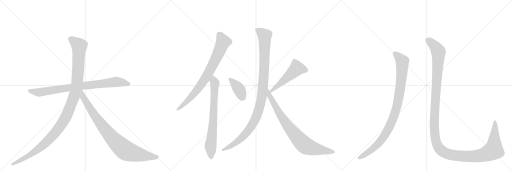
t = 0.00 s
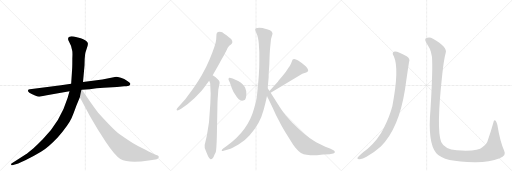
t = 2.14 s
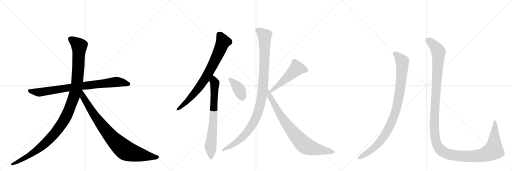
t = 4.28 s
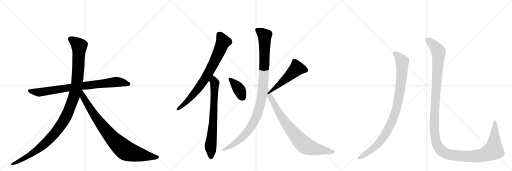
t = 6.42 s
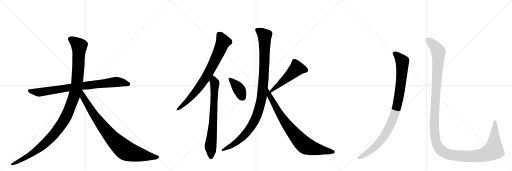
t = 8.56 s
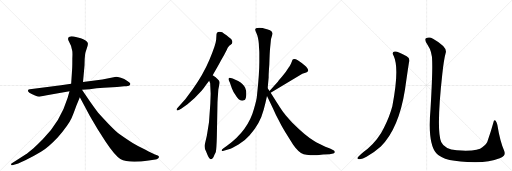
t = 10.70 s

The animated SVG that drew these frames (rendered in a browser with its animation timeline set to each time). Animation: 11 CSS @keyframes rules; one cycle of 10.70 s.

<svg version="1.1" viewBox="0 0 3072 1024" xmlns="http://www.w3.org/2000/svg">
  <g stroke="lightgray" stroke-dasharray="1,1" stroke-width="1" transform="scale(4, 4)">
    <line x1="0" y1="0" x2="256" y2="256"></line>
    <line x1="256" y1="0" x2="0" y2="256"></line>
    <line x1="128" y1="0" x2="128" y2="256"></line>
    <line x1="0" y1="128" x2="256" y2="128"></line>
    <line x1="256" y1="0" x2="512" y2="256"></line>
    <line x1="512" y1="0" x2="256" y2="256"></line>
    <line x1="384" y1="0" x2="384" y2="256"></line>
    <line x1="256" y1="128" x2="512" y2="128"></line>
    <line x1="512" y1="0" x2="768" y2="256"></line>
    <line x1="768" y1="0" x2="512" y2="256"></line>
    <line x1="640" y1="0" x2="640" y2="256"></line>
    <line x1="512" y1="128" x2="768" y2="128"></line>
  </g>
<g transform="scale(1, -1) translate(0, -850)">
   <style type="text/css">
    @keyframes keyframes0 {
      from {
       stroke: black;
       stroke-dashoffset: 858;
       stroke-width: 128;
       }
       74% {
       animation-timing-function: step-end;
       stroke: black;
       stroke-dashoffset: 0;
       stroke-width: 128;
       }
       to {
       stroke: black;
       stroke-width: 1024;
       }
       }
       #make-me-a-hanzi-animation-0 {
         animation: keyframes0 0.948242s both;
         animation-delay: 0.000000s;
         animation-timing-function: linear;
       }
    @keyframes keyframes1 {
      from {
       stroke: black;
       stroke-dashoffset: 1197;
       stroke-width: 128;
       }
       80% {
       animation-timing-function: step-end;
       stroke: black;
       stroke-dashoffset: 0;
       stroke-width: 128;
       }
       to {
       stroke: black;
       stroke-width: 1024;
       }
       }
       #make-me-a-hanzi-animation-1 {
         animation: keyframes1 1.224121s both;
         animation-delay: 0.948242s;
         animation-timing-function: linear;
       }
    @keyframes keyframes2 {
      from {
       stroke: black;
       stroke-dashoffset: 899;
       stroke-width: 128;
       }
       75% {
       animation-timing-function: step-end;
       stroke: black;
       stroke-dashoffset: 0;
       stroke-width: 128;
       }
       to {
       stroke: black;
       stroke-width: 1024;
       }
       }
       #make-me-a-hanzi-animation-2 {
         animation: keyframes2 0.981608s both;
         animation-delay: 2.172363s;
         animation-timing-function: linear;
       }
    @keyframes keyframes3 {
      from {
       stroke: black;
       stroke-dashoffset: 803;
       stroke-width: 128;
       }
       72% {
       animation-timing-function: step-end;
       stroke: black;
       stroke-dashoffset: 0;
       stroke-width: 128;
       }
       to {
       stroke: black;
       stroke-width: 1024;
       }
       }
       #make-me-a-hanzi-animation-3 {
         animation: keyframes3 0.903483s both;
         animation-delay: 3.153971s;
         animation-timing-function: linear;
       }
    @keyframes keyframes4 {
      from {
       stroke: black;
       stroke-dashoffset: 742;
       stroke-width: 128;
       }
       71% {
       animation-timing-function: step-end;
       stroke: black;
       stroke-dashoffset: 0;
       stroke-width: 128;
       }
       to {
       stroke: black;
       stroke-width: 1024;
       }
       }
       #make-me-a-hanzi-animation-4 {
         animation: keyframes4 0.853841s both;
         animation-delay: 4.057454s;
         animation-timing-function: linear;
       }
    @keyframes keyframes5 {
      from {
       stroke: black;
       stroke-dashoffset: 392;
       stroke-width: 128;
       }
       56% {
       animation-timing-function: step-end;
       stroke: black;
       stroke-dashoffset: 0;
       stroke-width: 128;
       }
       to {
       stroke: black;
       stroke-width: 1024;
       }
       }
       #make-me-a-hanzi-animation-5 {
         animation: keyframes5 0.569010s both;
         animation-delay: 4.911296s;
         animation-timing-function: linear;
       }
    @keyframes keyframes6 {
      from {
       stroke: black;
       stroke-dashoffset: 518;
       stroke-width: 128;
       }
       63% {
       animation-timing-function: step-end;
       stroke: black;
       stroke-dashoffset: 0;
       stroke-width: 128;
       }
       to {
       stroke: black;
       stroke-width: 1024;
       }
       }
       #make-me-a-hanzi-animation-6 {
         animation: keyframes6 0.671549s both;
         animation-delay: 5.480306s;
         animation-timing-function: linear;
       }
    @keyframes keyframes7 {
      from {
       stroke: black;
       stroke-dashoffset: 1093;
       stroke-width: 128;
       }
       78% {
       animation-timing-function: step-end;
       stroke: black;
       stroke-dashoffset: 0;
       stroke-width: 128;
       }
       to {
       stroke: black;
       stroke-width: 1024;
       }
       }
       #make-me-a-hanzi-animation-7 {
         animation: keyframes7 1.139486s both;
         animation-delay: 6.151855s;
         animation-timing-function: linear;
       }
    @keyframes keyframes8 {
      from {
       stroke: black;
       stroke-dashoffset: 829;
       stroke-width: 128;
       }
       73% {
       animation-timing-function: step-end;
       stroke: black;
       stroke-dashoffset: 0;
       stroke-width: 128;
       }
       to {
       stroke: black;
       stroke-width: 1024;
       }
       }
       #make-me-a-hanzi-animation-8 {
         animation: keyframes8 0.924642s both;
         animation-delay: 7.291341s;
         animation-timing-function: linear;
       }
    @keyframes keyframes9 {
      from {
       stroke: black;
       stroke-dashoffset: 988;
       stroke-width: 128;
       }
       76% {
       animation-timing-function: step-end;
       stroke: black;
       stroke-dashoffset: 0;
       stroke-width: 128;
       }
       to {
       stroke: black;
       stroke-width: 1024;
       }
       }
       #make-me-a-hanzi-animation-9 {
         animation: keyframes9 1.054036s both;
         animation-delay: 8.215983s;
         animation-timing-function: linear;
       }
    @keyframes keyframes10 {
      from {
       stroke: black;
       stroke-dashoffset: 1451;
       stroke-width: 128;
       }
       83% {
       animation-timing-function: step-end;
       stroke: black;
       stroke-dashoffset: 0;
       stroke-width: 128;
       }
       to {
       stroke: black;
       stroke-width: 1024;
       }
       }
       #make-me-a-hanzi-animation-10 {
         animation: keyframes10 1.430827s both;
         animation-delay: 9.270020s;
         animation-timing-function: linear;
       }
</style>
<path d="M 366 340 L 179 316 Q 170 315 168 310 Q 164 297 210 278 Q 229 270 235 270 L 281 280 L 417 304 L 492 312 L 538 316 Q 579 321 622 324 L 702 329 L 745 333 Q 757 333 774 337 Q 781 340 782 347 Q 783 353 764 365 Q 746 377 725 384 Q 704 390 697 390 L 614 374 L 498 359 L 427 349 L 366 340 Z" fill="lightgray"></path> 
<path d="M 417 304 L 406 264 Q 363 122 258 17 Q 226 -16 201 -38 Q 166 -67 153 -76 L 69 -130 Q 66 -131 67 -137 Q 68 -142 74 -140 L 84 -137 Q 101 -134 152 -110 Q 204 -86 246 -60 Q 288 -35 346 26 Q 411 102 429 142 Q 437 157 458 216 L 479 267 L 498 359 L 507 458 L 508 495 Q 510 524 512 533 Q 514 541 521 562 Q 529 582 527 591 Q 525 606 485 621 L 443 632 Q 423 634 417 631 Q 402 625 413 604 L 426 576 L 433 548 Q 436 540 434 498 Q 434 452 433 440 L 427 349 L 417 304 Z" fill="lightgray"></path> 
<path d="M 479 267 L 540 153 L 586 75 L 634 0 Q 690 -84 722 -103 Q 770 -130 892 -112 L 933 -106 Q 940 -105 948 -100 Q 959 -91 949 -84 Q 946 -82 930 -76 Q 914 -70 873 -48 Q 827 -26 796 -7 Q 766 11 718 45 Q 681 73 589 175 Q 584 179 541 240 L 492 312 C 475 337 449 323 479 267 Z" fill="lightgray"></path> 
<path d="M 1239 345 L 1255 367 L 1276 399 L 1312 462 Q 1325 488 1343 518 L 1361 553 Q 1366 566 1372 572 Q 1374 576 1382 581 Q 1403 595 1388 616 Q 1384 618 1361 638 L 1343 650 Q 1338 653 1333 657 Q 1328 660 1317 660 Q 1307 660 1302 655 Q 1299 649 1299 646 L 1297 612 Q 1294 580 1256 491 Q 1218 401 1156 316 L 1113 257 L 1066 204 Q 1058 196 1060 191 Q 1062 185 1076 192 L 1089 200 L 1125 226 Q 1172 263 1211 308 Q 1238 342 1239 345 Z" fill="lightgray"></path> 
<path d="M 1255 367 L 1261 352 L 1264 288 L 1262 230 L 1254 118 L 1241 37 L 1228 -19 Q 1225 -35 1236 -57 L 1244 -76 Q 1247 -86 1254 -95 Q 1262 -105 1266 -104 Q 1270 -104 1276 -98 Q 1282 -92 1285 -82 Q 1289 -72 1290 -71 L 1295 -61 Q 1299 -43 1301 30 L 1305 238 Q 1306 260 1308 284 L 1310 314 L 1316 344 Q 1319 355 1317 361 Q 1316 366 1305 377 Q 1294 387 1294 388 L 1276 399 C 1250 415 1244 395 1255 367 Z" fill="lightgray"></path> 
<path d="M 1429 365 L 1396 380 Q 1376 386 1373 383 Q 1371 380 1371 374 Q 1373 368 1379 356 L 1391 322 Q 1398 303 1412 282 Q 1437 237 1464 249 Q 1478 252 1478 290 Q 1478 307 1471 324 Q 1461 346 1429 365 Z" fill="lightgray"></path> 
<path d="M 1624 294 L 1814 409 L 1837 416 Q 1847 419 1849 426 Q 1850 430 1844 441 Q 1839 452 1827 460 Q 1813 472 1789 488 Q 1765 503 1755 493 L 1747 472 Q 1746 467 1731 444 Q 1717 420 1695 395 Q 1673 369 1667 361 L 1617 305 C 1597 283 1598 278 1624 294 Z" fill="lightgray"></path> 
<path d="M 1553 588 L 1554 566 Q 1556 545 1556 534 L 1556 489 Q 1557 418 1542 279 Q 1541 256 1524 198 Q 1489 67 1362 -24 L 1339 -40 Q 1329 -48 1330 -52 Q 1330 -56 1342 -53 L 1373 -45 Q 1390 -41 1431 -16 Q 1472 8 1498 39 Q 1560 107 1582 192 Q 1593 232 1602 275 L 1606 322 L 1612 388 Q 1611 400 1616 466 Q 1618 539 1621 566 L 1625 606 Q 1626 619 1631 633 Q 1636 647 1635 651 Q 1635 654 1630 662 Q 1624 668 1602 675 Q 1581 682 1576 683 Q 1571 684 1556 684 Q 1541 684 1536 681 Q 1531 678 1531 672 Q 1532 666 1540 648 Q 1549 629 1553 588 Z" fill="lightgray"></path> 
<path d="M 1602 275 L 1638 200 Q 1656 157 1677 121 Q 1685 103 1714 55 L 1759 -17 Q 1791 -63 1822 -75 Q 1836 -80 1862 -80 Q 1884 -82 1902 -80 L 1939 -76 L 1978 -74 L 1999 -70 Q 2009 -69 2009 -61 Q 2009 -53 2001 -50 L 1980 -40 L 1952 -29 Q 1906 -9 1885 5 Q 1836 32 1754 114 Q 1719 153 1706 170 Q 1693 186 1664 232 L 1624 294 L 1617 305 L 1606 322 C 1590 347 1589 302 1602 275 Z" fill="lightgray"></path> 
<path d="M 2363 513 Q 2397 438 2354 214 Q 2338 153 2303 83 Q 2272 17 2206 -42 Q 2155 -81 2145 -95 Q 2142 -104 2156 -104 Q 2175 -105 2199 -90 Q 2251 -59 2285 -28 Q 2393 80 2430 314 Q 2448 440 2454 477 Q 2463 499 2440 513 Q 2386 544 2369 542 Q 2347 539 2363 513 Z" fill="lightgray"></path> 
<path d="M 2593 485 Q 2596 413 2583 195 Q 2565 -7 2618 -69 Q 2663 -123 2855 -122 Q 2937 -121 2998 -98 Q 3040 -85 3025 -54 Q 3000 3 2984 102 Q 2980 118 2974 126 Q 2964 135 2960 115 Q 2944 58 2929 15 Q 2922 -16 2894 -32 Q 2869 -59 2741 -51 Q 2668 -45 2647 -1 Q 2617 74 2654 408 Q 2663 493 2674 533 Q 2687 567 2598 618 Q 2576 633 2556 621 Q 2543 614 2566 581 Q 2593 541 2593 485 Z" fill="lightgray"></path> 
      <clipPath id="make-me-a-hanzi-clip-0">
      <path d="M 366 340 L 179 316 Q 170 315 168 310 Q 164 297 210 278 Q 229 270 235 270 L 281 280 L 417 304 L 492 312 L 538 316 Q 579 321 622 324 L 702 329 L 745 333 Q 757 333 774 337 Q 781 340 782 347 Q 783 353 764 365 Q 746 377 725 384 Q 704 390 697 390 L 614 374 L 498 359 L 427 349 L 366 340 Z" fill="lightgray"></path>
      </clipPath>
      <path clip-path="url(#make-me-a-hanzi-clip-0)" d="M 176 308 L 236 297 L 494 336 L 698 359 L 772 347 " fill="none" id="make-me-a-hanzi-animation-0" stroke-dasharray="730 1460" stroke-linecap="round"></path>

      <clipPath id="make-me-a-hanzi-clip-1">
      <path d="M 417 304 L 406 264 Q 363 122 258 17 Q 226 -16 201 -38 Q 166 -67 153 -76 L 69 -130 Q 66 -131 67 -137 Q 68 -142 74 -140 L 84 -137 Q 101 -134 152 -110 Q 204 -86 246 -60 Q 288 -35 346 26 Q 411 102 429 142 Q 437 157 458 216 L 479 267 L 498 359 L 507 458 L 508 495 Q 510 524 512 533 Q 514 541 521 562 Q 529 582 527 591 Q 525 606 485 621 L 443 632 Q 423 634 417 631 Q 402 625 413 604 L 426 576 L 433 548 Q 436 540 434 498 Q 434 452 433 440 L 427 349 L 417 304 Z" fill="lightgray"></path>
      </clipPath>
      <path clip-path="url(#make-me-a-hanzi-clip-1)" d="M 424 616 L 475 575 L 471 465 L 463 358 L 451 297 L 401 160 L 355 84 L 265 -15 L 180 -78 L 72 -135 " fill="none" id="make-me-a-hanzi-animation-1" stroke-dasharray="1069 2138" stroke-linecap="round"></path>

      <clipPath id="make-me-a-hanzi-clip-2">
      <path d="M 479 267 L 540 153 L 586 75 L 634 0 Q 690 -84 722 -103 Q 770 -130 892 -112 L 933 -106 Q 940 -105 948 -100 Q 959 -91 949 -84 Q 946 -82 930 -76 Q 914 -70 873 -48 Q 827 -26 796 -7 Q 766 11 718 45 Q 681 73 589 175 Q 584 179 541 240 L 492 312 C 475 337 449 323 479 267 Z" fill="lightgray"></path>
      </clipPath>
      <path clip-path="url(#make-me-a-hanzi-clip-2)" d="M 491 303 L 498 269 L 584 135 L 657 41 L 727 -31 L 763 -56 L 805 -70 L 945 -92 " fill="none" id="make-me-a-hanzi-animation-2" stroke-dasharray="771 1542" stroke-linecap="round"></path>

      <clipPath id="make-me-a-hanzi-clip-3">
      <path d="M 1239 345 L 1255 367 L 1276 399 L 1312 462 Q 1325 488 1343 518 L 1361 553 Q 1366 566 1372 572 Q 1374 576 1382 581 Q 1403 595 1388 616 Q 1384 618 1361 638 L 1343 650 Q 1338 653 1333 657 Q 1328 660 1317 660 Q 1307 660 1302 655 Q 1299 649 1299 646 L 1297 612 Q 1294 580 1256 491 Q 1218 401 1156 316 L 1113 257 L 1066 204 Q 1058 196 1060 191 Q 1062 185 1076 192 L 1089 200 L 1125 226 Q 1172 263 1211 308 Q 1238 342 1239 345 Z" fill="lightgray"></path>
      </clipPath>
      <path clip-path="url(#make-me-a-hanzi-clip-3)" d="M 1313 646 L 1339 600 L 1255 419 L 1200 332 L 1170 296 L 1120 242 L 1066 196 " fill="none" id="make-me-a-hanzi-animation-3" stroke-dasharray="675 1350" stroke-linecap="round"></path>

      <clipPath id="make-me-a-hanzi-clip-4">
      <path d="M 1255 367 L 1261 352 L 1264 288 L 1262 230 L 1254 118 L 1241 37 L 1228 -19 Q 1225 -35 1236 -57 L 1244 -76 Q 1247 -86 1254 -95 Q 1262 -105 1266 -104 Q 1270 -104 1276 -98 Q 1282 -92 1285 -82 Q 1289 -72 1290 -71 L 1295 -61 Q 1299 -43 1301 30 L 1305 238 Q 1306 260 1308 284 L 1310 314 L 1316 344 Q 1319 355 1317 361 Q 1316 366 1305 377 Q 1294 387 1294 388 L 1276 399 C 1250 415 1244 395 1255 367 Z" fill="lightgray"></path>
      </clipPath>
      <path clip-path="url(#make-me-a-hanzi-clip-4)" d="M 1277 391 L 1289 342 L 1279 112 L 1263 -29 L 1266 -92 " fill="none" id="make-me-a-hanzi-animation-4" stroke-dasharray="614 1228" stroke-linecap="round"></path>

      <clipPath id="make-me-a-hanzi-clip-5">
      <path d="M 1429 365 L 1396 380 Q 1376 386 1373 383 Q 1371 380 1371 374 Q 1373 368 1379 356 L 1391 322 Q 1398 303 1412 282 Q 1437 237 1464 249 Q 1478 252 1478 290 Q 1478 307 1471 324 Q 1461 346 1429 365 Z" fill="lightgray"></path>
      </clipPath>
      <path clip-path="url(#make-me-a-hanzi-clip-5)" d="M 1377 377 L 1428 324 L 1456 268 " fill="none" id="make-me-a-hanzi-animation-5" stroke-dasharray="264 528" stroke-linecap="round"></path>

      <clipPath id="make-me-a-hanzi-clip-6">
      <path d="M 1624 294 L 1814 409 L 1837 416 Q 1847 419 1849 426 Q 1850 430 1844 441 Q 1839 452 1827 460 Q 1813 472 1789 488 Q 1765 503 1755 493 L 1747 472 Q 1746 467 1731 444 Q 1717 420 1695 395 Q 1673 369 1667 361 L 1617 305 C 1597 283 1598 278 1624 294 Z" fill="lightgray"></path>
      </clipPath>
      <path clip-path="url(#make-me-a-hanzi-clip-6)" d="M 1836 430 L 1780 440 L 1627 304 " fill="none" id="make-me-a-hanzi-animation-6" stroke-dasharray="390 780" stroke-linecap="round"></path>

      <clipPath id="make-me-a-hanzi-clip-7">
      <path d="M 1553 588 L 1554 566 Q 1556 545 1556 534 L 1556 489 Q 1557 418 1542 279 Q 1541 256 1524 198 Q 1489 67 1362 -24 L 1339 -40 Q 1329 -48 1330 -52 Q 1330 -56 1342 -53 L 1373 -45 Q 1390 -41 1431 -16 Q 1472 8 1498 39 Q 1560 107 1582 192 Q 1593 232 1602 275 L 1606 322 L 1612 388 Q 1611 400 1616 466 Q 1618 539 1621 566 L 1625 606 Q 1626 619 1631 633 Q 1636 647 1635 651 Q 1635 654 1630 662 Q 1624 668 1602 675 Q 1581 682 1576 683 Q 1571 684 1556 684 Q 1541 684 1536 681 Q 1531 678 1531 672 Q 1532 666 1540 648 Q 1549 629 1553 588 Z" fill="lightgray"></path>
      </clipPath>
      <path clip-path="url(#make-me-a-hanzi-clip-7)" d="M 1543 671 L 1588 635 L 1581 371 L 1571 272 L 1553 192 L 1525 123 L 1468 41 L 1415 -6 L 1336 -47 " fill="none" id="make-me-a-hanzi-animation-7" stroke-dasharray="965 1930" stroke-linecap="round"></path>

      <clipPath id="make-me-a-hanzi-clip-8">
      <path d="M 1602 275 L 1638 200 Q 1656 157 1677 121 Q 1685 103 1714 55 L 1759 -17 Q 1791 -63 1822 -75 Q 1836 -80 1862 -80 Q 1884 -82 1902 -80 L 1939 -76 L 1978 -74 L 1999 -70 Q 2009 -69 2009 -61 Q 2009 -53 2001 -50 L 1980 -40 L 1952 -29 Q 1906 -9 1885 5 Q 1836 32 1754 114 Q 1719 153 1706 170 Q 1693 186 1664 232 L 1624 294 L 1617 305 L 1606 322 C 1590 347 1589 302 1602 275 Z" fill="lightgray"></path>
      </clipPath>
      <path clip-path="url(#make-me-a-hanzi-clip-8)" d="M 1611 307 L 1618 275 L 1689 150 L 1738 81 L 1812 -6 L 1834 -24 L 1872 -38 L 1999 -60 " fill="none" id="make-me-a-hanzi-animation-8" stroke-dasharray="701 1402" stroke-linecap="round"></path>

      <clipPath id="make-me-a-hanzi-clip-9">
      <path d="M 2363 513 Q 2397 438 2354 214 Q 2338 153 2303 83 Q 2272 17 2206 -42 Q 2155 -81 2145 -95 Q 2142 -104 2156 -104 Q 2175 -105 2199 -90 Q 2251 -59 2285 -28 Q 2393 80 2430 314 Q 2448 440 2454 477 Q 2463 499 2440 513 Q 2386 544 2369 542 Q 2347 539 2363 513 Z" fill="lightgray"></path>
      </clipPath>
      <path clip-path="url(#make-me-a-hanzi-clip-9)" d="M 2370 527 L 2399 503 L 2412 486 L 2414 471 L 2410 389 L 2394 272 L 2364 156 L 2330 77 L 2281 2 L 2235 -43 L 2153 -97 " fill="none" id="make-me-a-hanzi-animation-9" stroke-dasharray="860 1720" stroke-linecap="round"></path>

      <clipPath id="make-me-a-hanzi-clip-10">
      <path d="M 2593 485 Q 2596 413 2583 195 Q 2565 -7 2618 -69 Q 2663 -123 2855 -122 Q 2937 -121 2998 -98 Q 3040 -85 3025 -54 Q 3000 3 2984 102 Q 2980 118 2974 126 Q 2964 135 2960 115 Q 2944 58 2929 15 Q 2922 -16 2894 -32 Q 2869 -59 2741 -51 Q 2668 -45 2647 -1 Q 2617 74 2654 408 Q 2663 493 2674 533 Q 2687 567 2598 618 Q 2576 633 2556 621 Q 2543 614 2566 581 Q 2593 541 2593 485 Z" fill="lightgray"></path>
      </clipPath>
      <path clip-path="url(#make-me-a-hanzi-clip-10)" d="M 2566 610 L 2595 589 L 2631 538 L 2605 98 L 2615 5 L 2640 -46 L 2677 -70 L 2700 -77 L 2780 -87 L 2877 -83 L 2941 -61 L 2961 -50 L 2962 -44 L 2971 91 L 2968 119 " fill="none" id="make-me-a-hanzi-animation-10" stroke-dasharray="1323 2646" stroke-linecap="round"></path>

</g>
</svg>
